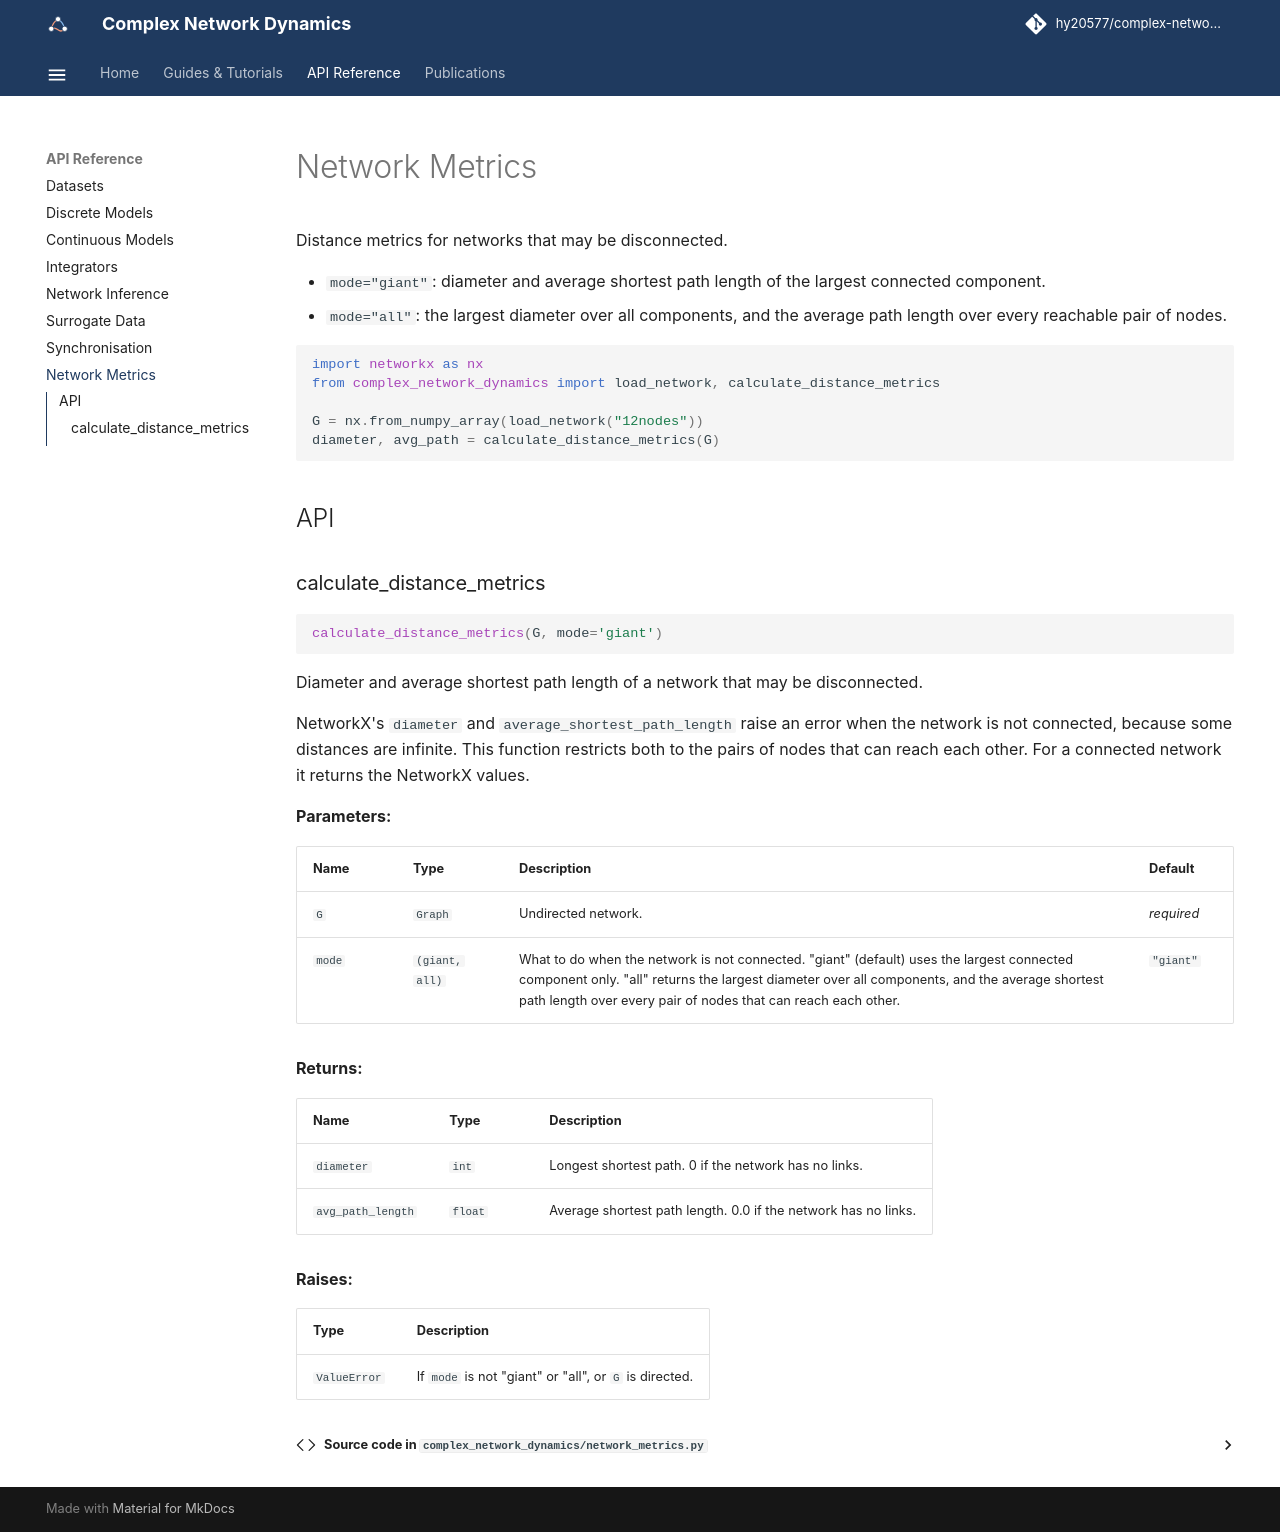

repository: hy20577/complex-network-dynamics · page: api/network_metrics/index.html · generator: mkdocs

# Network Metrics

Distance metrics for networks that may be disconnected.

- `mode="giant"`: diameter and average shortest path length of the largest connected component.
- `mode="all"`: the largest diameter over all components, and the average path length over every reachable pair of nodes.

```python
import networkx as nx
from complex_network_dynamics import load_network, calculate_distance_metrics

G = nx.from_numpy_array(load_network("12nodes"))
diameter, avg_path = calculate_distance_metrics(G)
```

## API

::: complex_network_dynamics.network_metrics.calculate_distance_metrics
